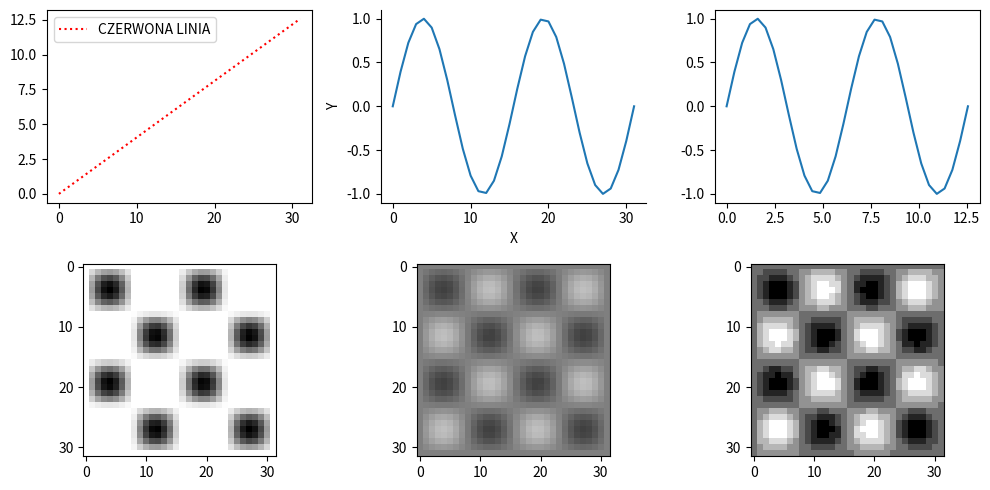

Source code (Python):
print('Hello world!')

# 0, 4pi, 8 kwantow

import numpy as np
import matplotlib.pyplot as plt

resolution = 32
depth = 4

ls = np.linspace(start=0, stop=4 * np.pi, num=resolution)
print(ls)

size = 16, 16
mat = np.zeros(size)
mat[3:6, 2:9] = 1

# print(mat)

fig, ax = plt.subplots(2, 3, figsize=(10, 5))
ax[0][0].plot(ls, c='red', ls=':', label='CZERWONA LINIA')
ax[0][0].legend()


ax[1][0].imshow(mat, cmap='binary')

sinus = np.sin(ls)
ax[0][1].plot(sinus)
ax[0][1].spines['right'].set_visible(False)
ax[0][1].spines['top'].set_visible(False)
ax[0][1].set_xlabel('X')
ax[0][1].set_ylabel('Y')

ax[0][2].plot(ls, sinus)

hm = sinus[:,np.newaxis] * sinus[np.newaxis:]
ax[1][0].imshow(hm, cmap='binary', vmin=0, vmax=1)

nrange = (-2, 2)
norm_image = (hm - nrange[0]) / (nrange[1] - nrange[0])
norm_image = np.clip(norm_image, 0, 1)
ax[1][1].imshow(norm_image, cmap='binary', vmin=0, vmax=1)

dmin, dmax = (0, np.power(2, depth) - 1)
digital_image = np.rint(norm_image * dmax)
ax[1][2].imshow(digital_image, cmap='binary')


plt.tight_layout()
plt.savefig('foo.png')
